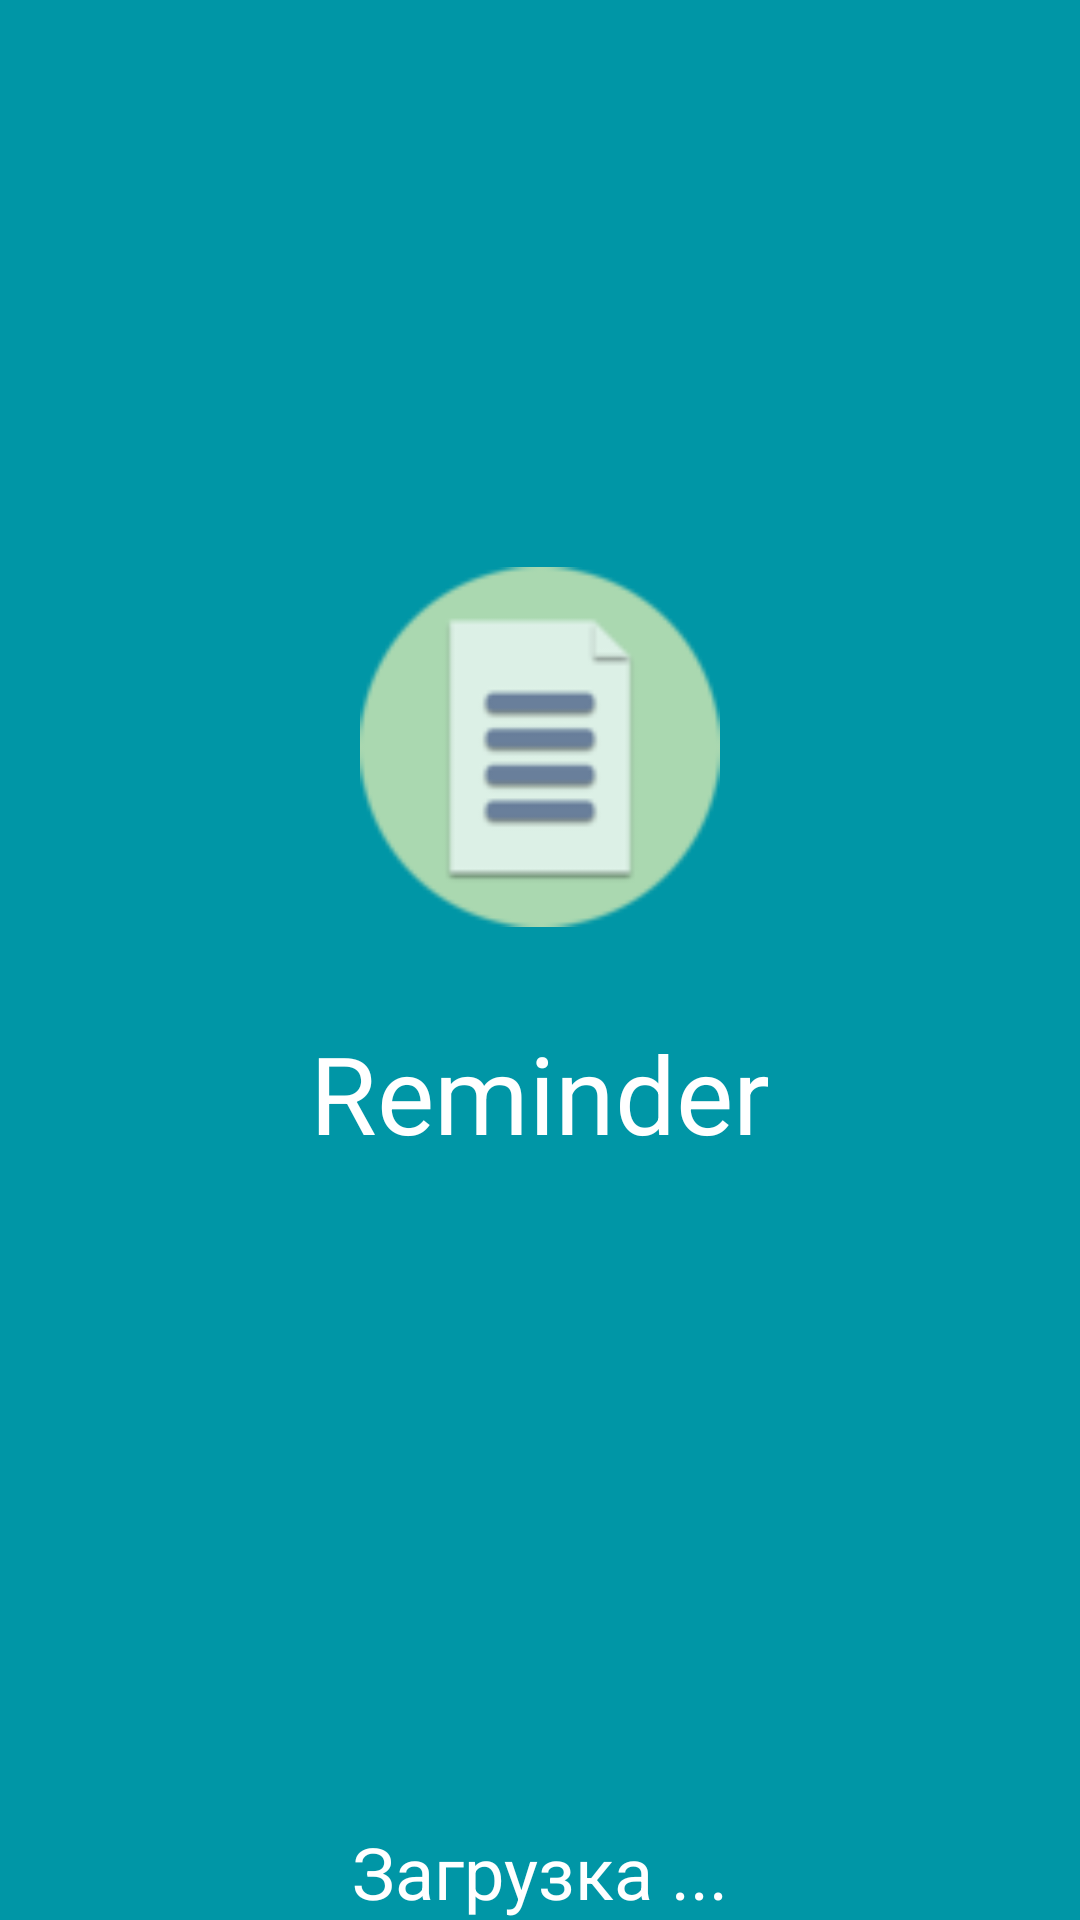

The Android layout XML behind this screen, and the referenced resources:
<!-- AndroidManifest.xml: application theme AppTheme -->
<!-- res/layout/activity_splash_screen.xml -->
<?xml version="1.0" encoding="utf-8"?>
<RelativeLayout xmlns:android="http://schemas.android.com/apk/res/android"
    xmlns:tools="http://schemas.android.com/tools"
    android:id="@+id/activity_splash_screen"
    android:layout_width="match_parent"
    android:layout_height="match_parent"

    tools:context="com.example.home.diplom.view.SplashScreen.SplashScreen">

    <ImageView

        android:layout_width="match_parent"
        android:layout_height="match_parent"
        android:src="@color/colorAccent"
        tools:ignore="ContentDescription" />

    <TextView
        android:id="@+id/splash_screen_loading_text"
        android:layout_width="wrap_content"
        android:layout_height="wrap_content"
        android:text="@string/splash_screen_loading"
        android:textSize="24sp"
        android:layout_alignParentBottom="true"
        android:layout_centerHorizontal="true"
        tools:ignore="HardcodedText"
        android:textColor="@color/WHITE" />

    <TextView
        android:layout_width="wrap_content"
        android:layout_height="wrap_content"
        android:text="Reminder"
        android:textSize="36sp"
        android:layout_marginTop="31dp"
        tools:ignore="HardcodedText"
        android:layout_below="@+id/icon"
        android:layout_centerHorizontal="true"
        android:textColor="@color/WHITE" />

    <ImageView
        android:id="@+id/icon"
        android:layout_width="120dp"
        android:src="@mipmap/icon"
        tools:ignore="ContentDescription"
        android:layout_marginTop="189dp"
        android:layout_alignParentTop="true"
        android:layout_centerHorizontal="true"
        android:layout_height="120dp"/>

</RelativeLayout>
<!-- resources referenced by this layout -->
<resources>
  <color name="WHITE">#fff</color>
  <color name="colorAccent">#0096a6</color>
  <!-- mipmap icon: png bitmap (mipmap-hdpi, 1735 bytes) -->
  <string name="splash_screen_loading">Загрузка ...</string>
  <style name="AppTheme" parent="Theme.AppCompat.Light.DarkActionBar">
          
          <item name="colorPrimary">@color/colorPrimary</item>
          <item name="colorPrimaryDark">@color/colorPrimary</item>
          <item name="colorAccent">@color/colorAccent</item>
          <item name="android:windowAnimationStyle">@null</item>
      </style>
  <color name="colorPrimary">#0095a5</color>
</resources>
